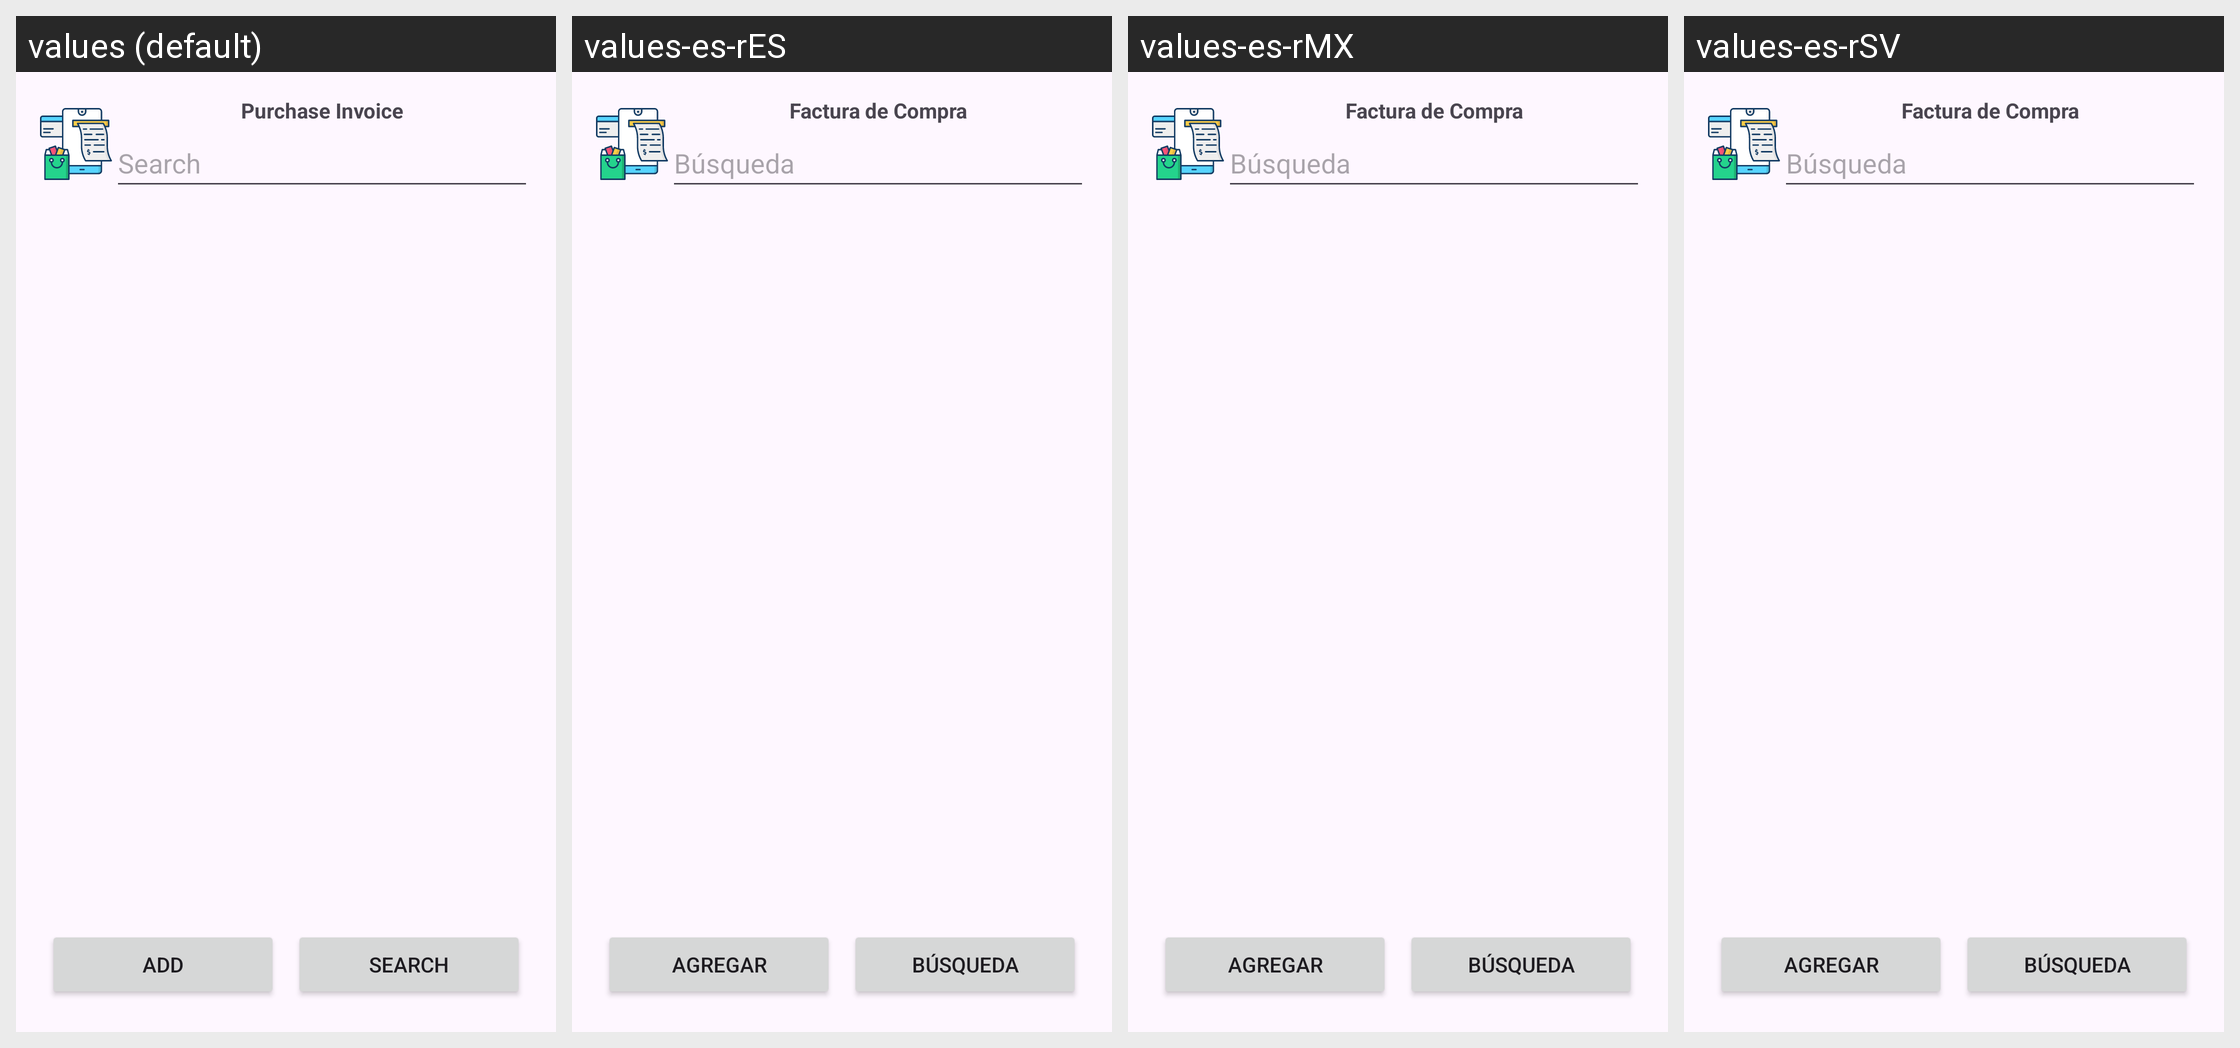

Here is an Android app screen in its default locale and in the app's own translations. Write out the translated-string differences for the strings that appear on this screen.
Android screen res/layout/activity_factura_compra.xml rendered under 4 locales, left to right: values (default), values-es-rES, values-es-rMX, values-es-rSV. Device: Nexus 5 (rendered at 1080×1920; each locale shown at half size, 540×960, under a caption strip naming it); theme Theme.ControlDeMedicamentosYArticulosDelHogar.
Strings drawn on this screen, with the default value and each locale's value (text and hints the layout hard-codes, and strings that could not be matched under every locale, appear in the picture but are not listed):

purchase_invoice
  values: Purchase Invoice
  values-es-rES: Factura de Compra
  values-es-rMX: Factura de Compra
  values-es-rSV: Factura de Compra

search
  values: Search
  values-es-rES: Búsqueda
  values-es-rMX: Búsqueda
  values-es-rSV: Búsqueda

add
  values: Add
  values-es-rES: Agregar
  values-es-rMX: Agregar
  values-es-rSV: Agregar
